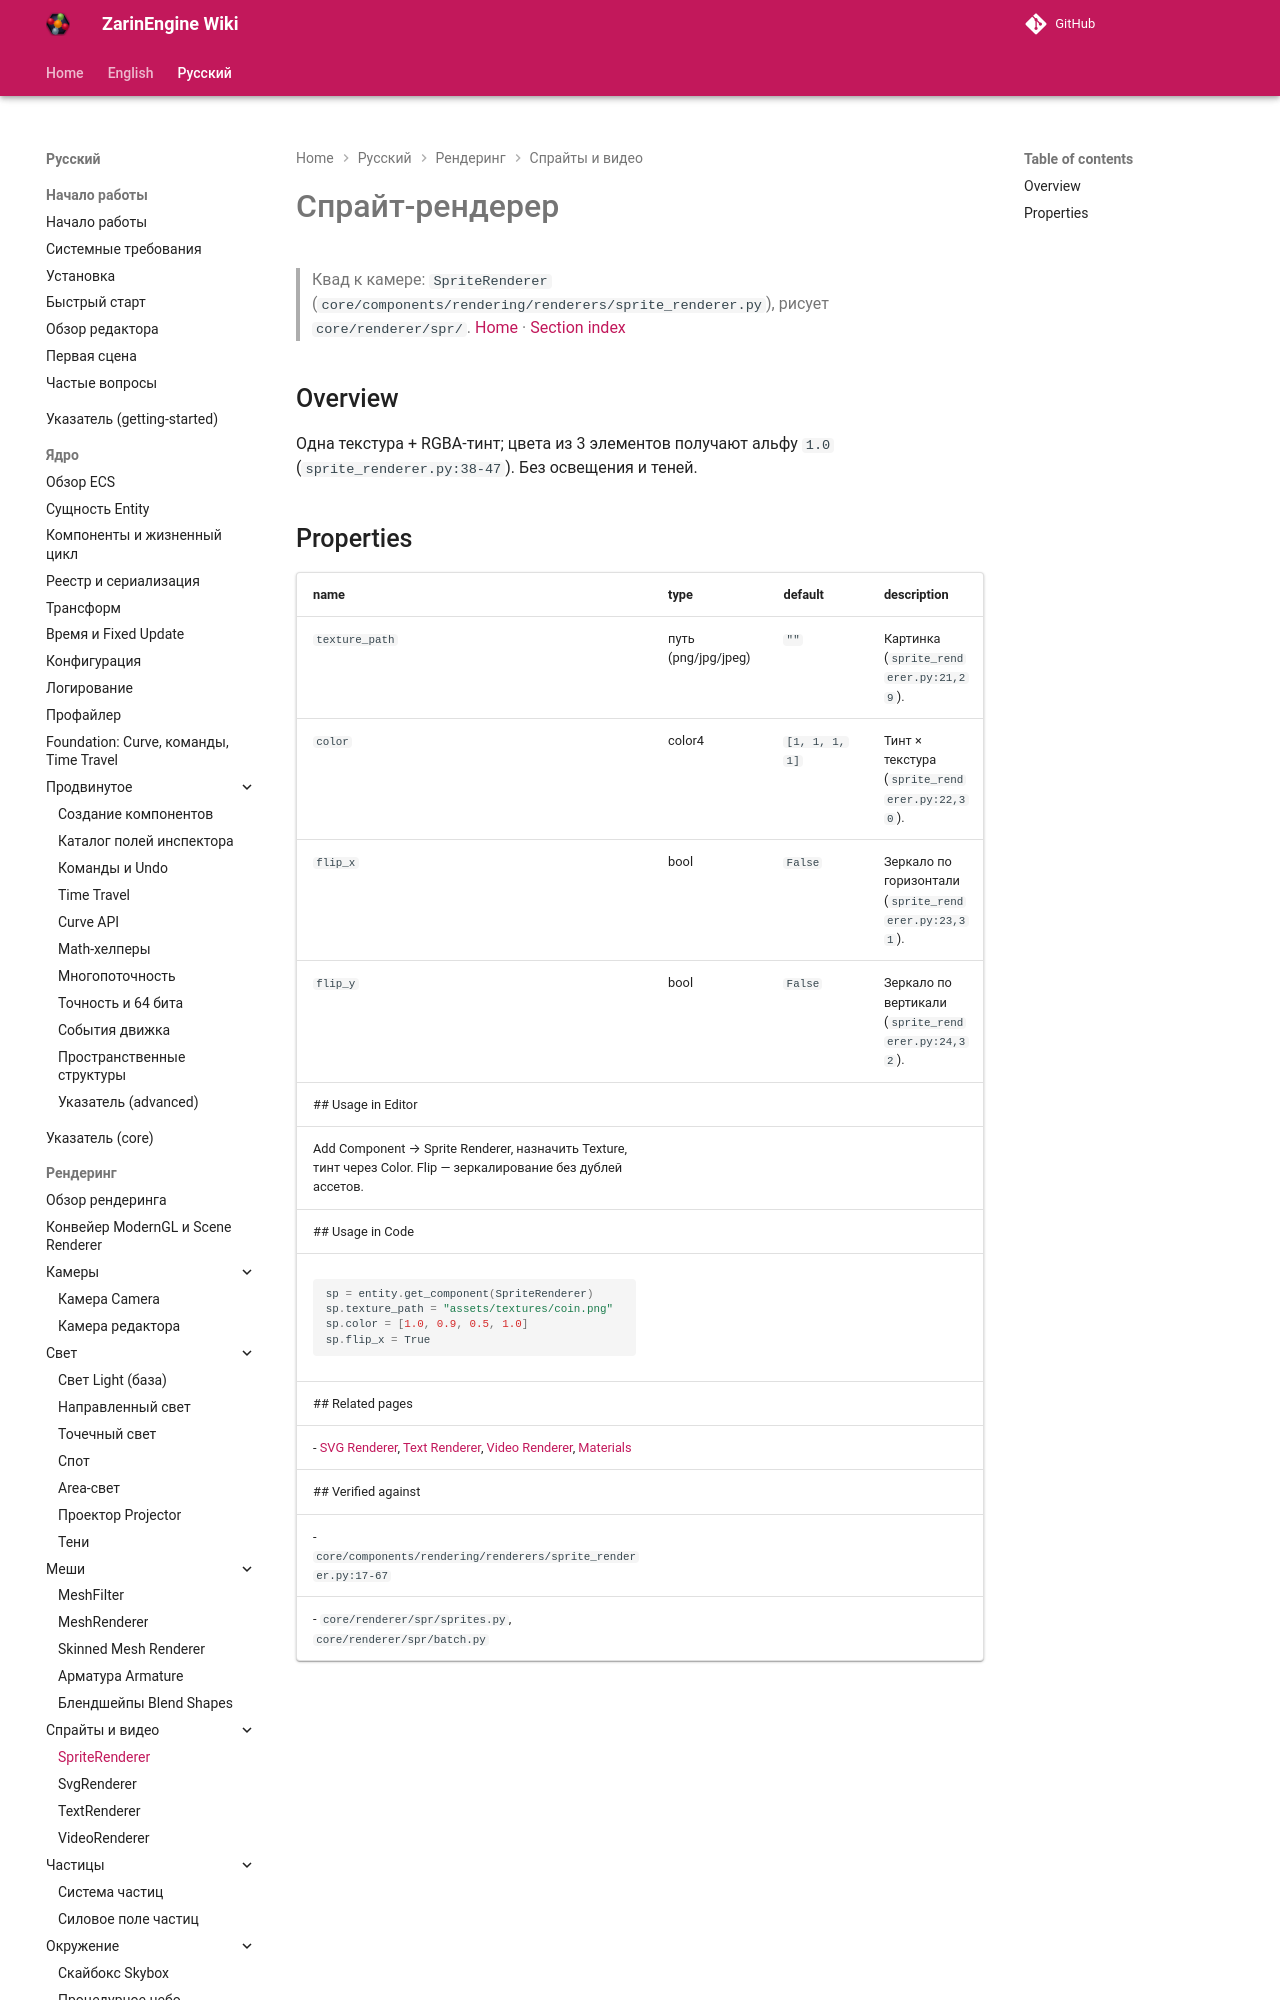

repository: EgorKonstrukt/ZarinEngineWiki · page: ru/rendering/sprite-renderer/index.html · generator: mkdocs

# Спрайт-рендерер
> Квад к камере: `SpriteRenderer` (`core/components/rendering/renderers/sprite_renderer.py`), рисует `core/renderer/spr/`.
[Home](../../index.md) · [Section index](./_section.md)
## Overview
Одна текстура + RGBA-тинт; цвета из 3 элементов полу
